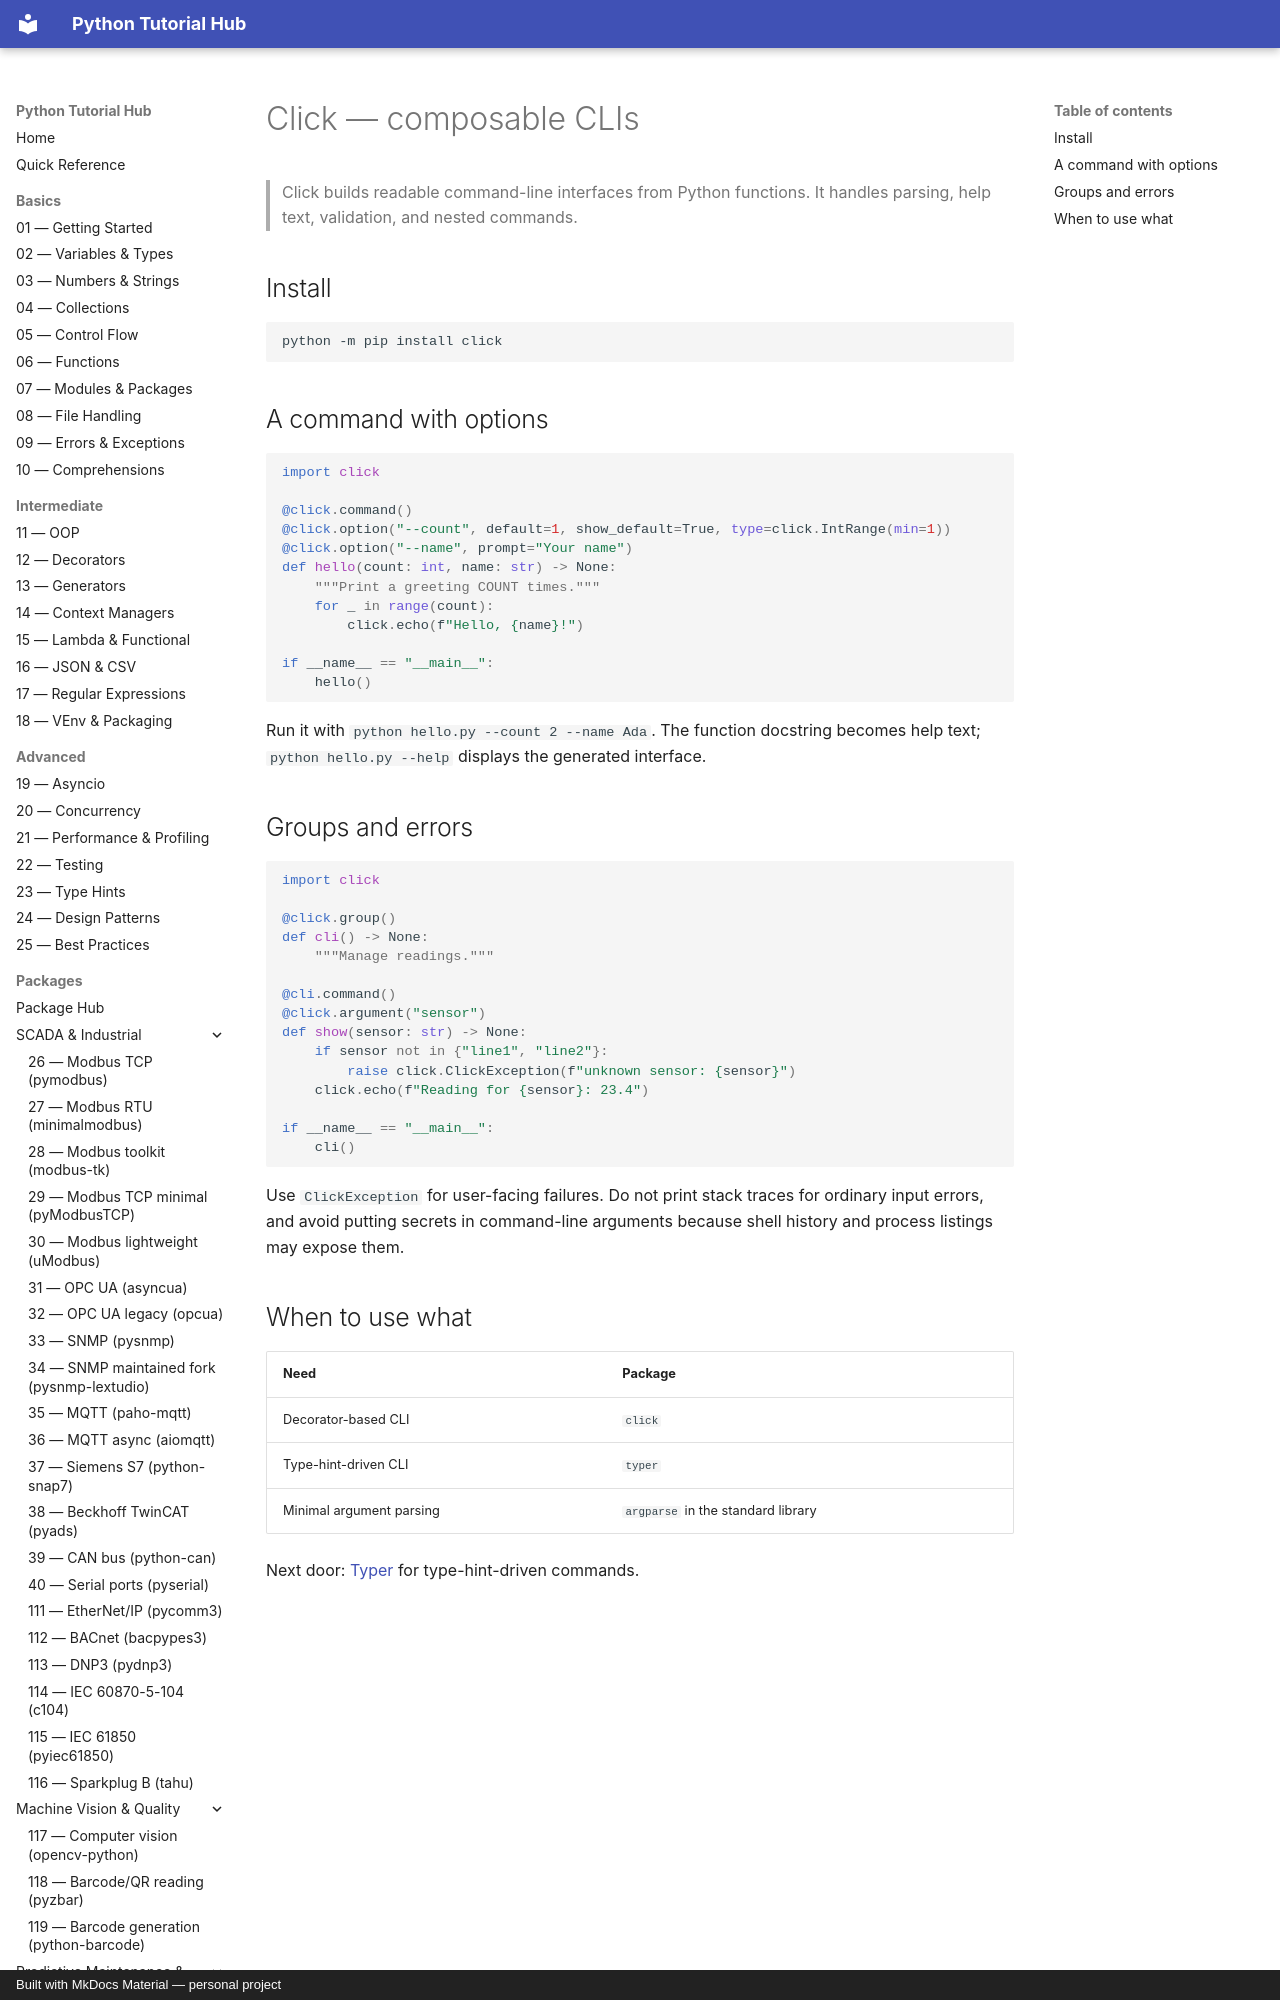

repository: mcashpersonal-ux/Python · page: packages/073-click/index.html · generator: mkdocs · copyright: Built with MkDocs Material — personal project

# Click — composable CLIs

> Click builds readable command-line interfaces from Python functions. It handles parsing, help text, validation, and nested commands.

## Install

```bash
python -m pip install click
```
